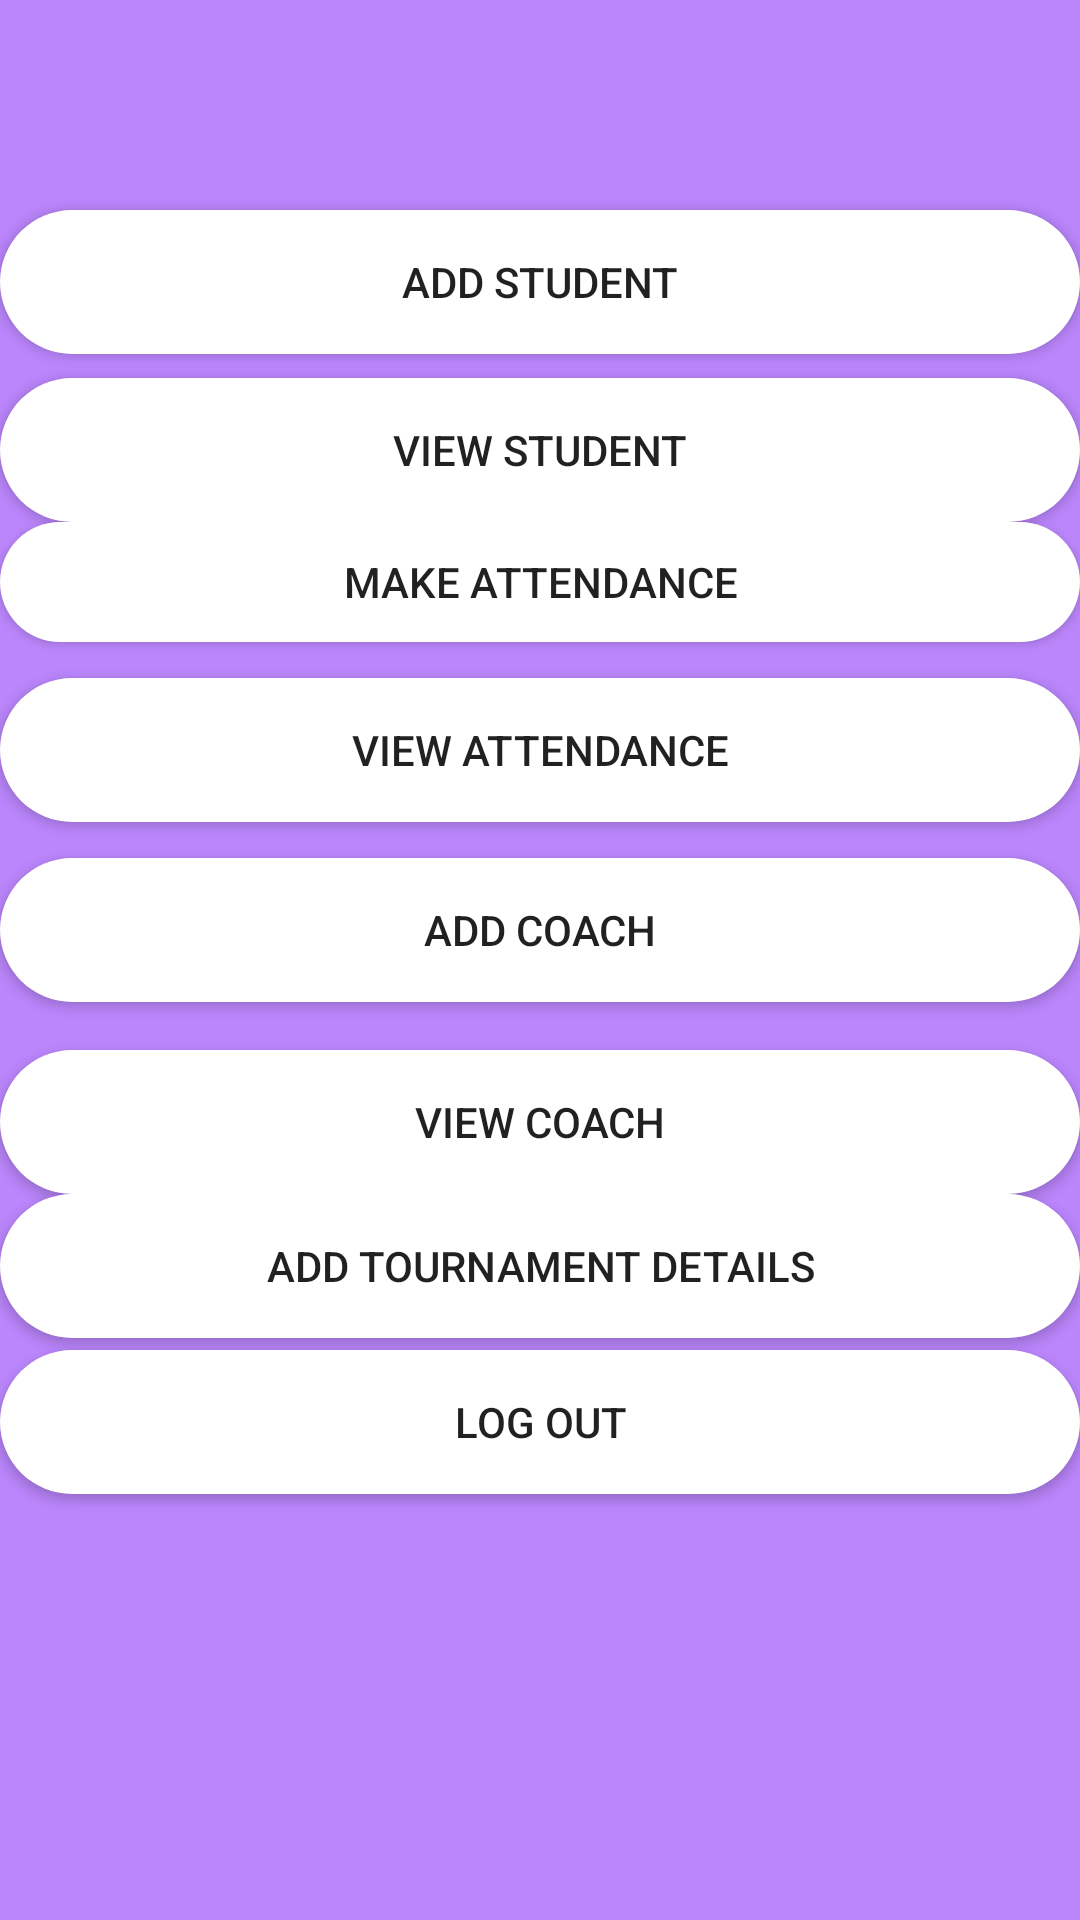

This screen was rendered from an Android layout file. Write that file and the resources it references.
<!-- AndroidManifest.xml: application theme Theme.AttendanceApp -->
<!-- res/layout/activity_dashboard_admin.xml -->
<?xml version="1.0" encoding="utf-8"?>
<androidx.constraintlayout.widget.ConstraintLayout xmlns:android="http://schemas.android.com/apk/res/android"
    xmlns:app="http://schemas.android.com/apk/res-auto"
    xmlns:tools="http://schemas.android.com/tools"
    android:layout_width="match_parent"
    android:layout_height="match_parent"
    android:background="@color/purple_200"
    tools:context=".dashboard_admin">
    <Button
        android:id="@+id/btnaddstudent"
        android:layout_width="match_parent"
        android:layout_height="wrap_content"
        android:layout_marginTop="70dp"
        android:background="@drawable/round_btn"
        android:layout_marginBottom="21dp"


        android:text="Add Student"
        app:layout_constraintTop_toTopOf="parent"
        tools:ignore="MissingConstraints" />

    <Button
        android:id="@+id/btnmkattend"
        android:layout_width="match_parent"
        android:layout_height="40dp"
        android:background="@drawable/round_btn"
        android:layout_alignParentStart="true"
        android:layout_alignParentEnd="true"

        android:layout_marginTop="56dp"
        android:text="Make Attendance"
        app:layout_constraintStart_toStartOf="parent"
        app:layout_constraintTop_toBottomOf="@+id/btnaddstudent"
        tools:ignore="MissingConstraints" />

    <Button
        android:id="@+id/btnvwattend"
        android:layout_width="match_parent"
        android:layout_height="wrap_content"
        android:layout_marginTop="12dp"
        android:background="@drawable/round_btn"
        android:text="View attendance"
        app:layout_constraintEnd_toEndOf="parent"
        app:layout_constraintHorizontal_bias="0.0"
        app:layout_constraintStart_toStartOf="parent"
        app:layout_constraintTop_toBottomOf="@+id/btnmkattend"
        tools:ignore="MissingConstraints" />

    <Button
        android:id="@+id/btnaddcoach"
        android:layout_width="match_parent"
        android:layout_height="wrap_content"
        android:layout_marginTop="12dp"
        android:background="@drawable/round_btn"
        android:text="ADD COACH"
        app:layout_constraintEnd_toEndOf="parent"
        app:layout_constraintHorizontal_bias="1.0"
        app:layout_constraintStart_toStartOf="parent"
        app:layout_constraintTop_toBottomOf="@+id/btnvwattend"
        tools:ignore="MissingConstraints" />

    <Button
        android:id="@+id/btnlogout"
        android:layout_width="match_parent"
        android:layout_height="wrap_content"
        android:layout_marginTop="4dp"
        android:background="@drawable/round_btn"
        android:text="LOG OUT"
        app:layout_constraintEnd_toEndOf="parent"
        app:layout_constraintHorizontal_bias="0.0"
        app:layout_constraintStart_toStartOf="parent"
        app:layout_constraintTop_toBottomOf="@+id/tdetails"
        tools:ignore="MissingConstraints" />

    <Button
        android:id="@+id/vwstudent"
        android:layout_width="match_parent"
        android:layout_height="wrap_content"
        android:layout_marginTop="8dp"
        android:background="@drawable/round_btn"
        android:text="View Student"
        app:layout_constraintEnd_toEndOf="parent"
        app:layout_constraintHorizontal_bias="0.0"
        app:layout_constraintStart_toStartOf="parent"
        app:layout_constraintTop_toBottomOf="@+id/btnaddstudent"
        tools:ignore="MissingConstraints" />

    <Button
        android:id="@+id/vwcoach"
        android:layout_width="match_parent"
        android:layout_height="wrap_content"
        android:layout_marginTop="16dp"
        android:background="@drawable/round_btn"
        android:text="View Coach"
        app:layout_constraintEnd_toEndOf="parent"
        app:layout_constraintHorizontal_bias="0.0"
        app:layout_constraintStart_toStartOf="parent"
        app:layout_constraintTop_toBottomOf="@+id/btnaddcoach" />

    <Button
        android:id="@+id/tdetails"
        android:layout_width="match_parent"
        android:layout_height="wrap_content"
        android:background="@drawable/round_btn"
        android:text="ADD TOURNAMENT DETAILS"
        tools:layout_editor_absoluteX="191dp"
        tools:layout_editor_absoluteY="454dp"
        app:layout_constraintTop_toBottomOf="@+id/vwcoach"/>
</androidx.constraintlayout.widget.ConstraintLayout>
<!-- resources referenced by this layout -->
<resources>
  <color name="purple_200">#FFBB86FC</color>
  <!-- drawable round_btn (drawable) -->
  <?xml version="1.0" encoding="utf-8"?>
  
  <shape xmlns:android="http://schemas.android.com/apk/res/android">
  <solid android:color="@color/white"/>
      <corners
          android:topRightRadius="45dp"
          android:topLeftRadius="45dp"
          android:bottomLeftRadius="45dp"
          android:bottomRightRadius="45dp"
          />
  
  </shape>
  <style name="Theme.AttendanceApp" parent="Theme.MaterialComponents.DayNight.NoActionBar">
          
          <item name="colorPrimary">@color/purple_500</item>
          <item name="colorPrimaryVariant">@color/purple_700</item>
          <item name="colorOnPrimary">@color/white</item>
          
          <item name="colorSecondary">@color/teal_200</item>
          <item name="colorSecondaryVariant">@color/teal_700</item>
          <item name="colorOnSecondary">@color/black</item>
          
          <item name="android:statusBarColor" tools:targetApi="l">?attr/colorPrimaryVariant</item>
          
      </style>
  <color name="white">#FFFFFFFF</color>
  <color name="purple_500">#FF6200EE</color>
  <color name="purple_700">#8D64EC</color>
  <color name="teal_200">#8AEDE4</color>
  <color name="teal_700">#FF018786</color>
  <color name="black">#FF000000</color>
</resources>
